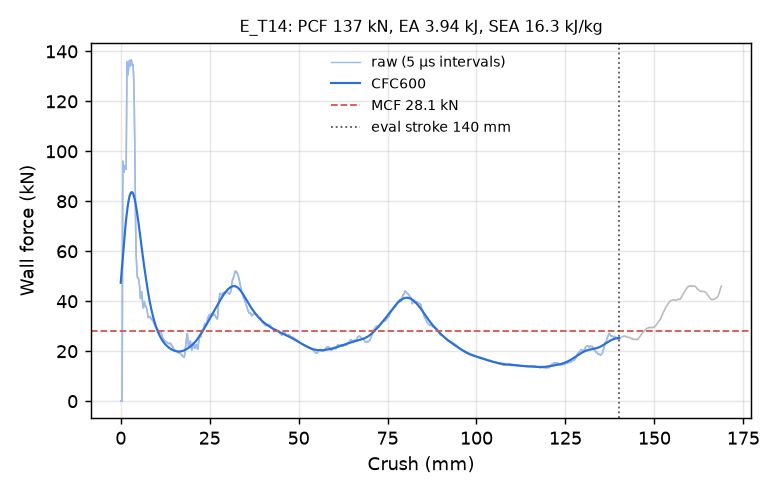

The table this chart was drawn from, first rows:
time_ms, crush_mm, force_kN, force_CFC600_kN
0.000000000000000000e+00, -0.000000000000000000e+00, 0.000000000000000000e+00, 4.739242244546746008e+01
5.188684444874525070e-03, 7.928309589624404907e-02, 0.000000000000000000e+00, 4.878048469598748937e+01
1.000674813985824585e-02, 1.529031097888946533e-01, 0.000000000000000000e+00, 5.017073872260751699e+01
1.519543211907148361e-02, 2.321862131357192993e-01, 0.000000000000000000e+00, 5.156112138314615834e+01
2.001349627971649170e-02, 3.058062195777893066e-01, 0.000000000000000000e+00, 5.294945197594483943e+01
2.520218119025230408e-02, 3.850893080234527588e-01, 0.000000000000000000e+00, 5.433342898449879499e+01
3.002024441957473755e-02, 4.587093293666839600e-01, 2.638595152635988228e+01, 5.571063069123599121e+01
3.520530089735984802e-02, 5.379365086555480957e-01, 7.672630796693000832e+01, 5.707853476653033908e+01
4.001268371939659119e-02, 6.113892793655395508e-01, 9.605329403201169214e+01, 5.843457054941847417e+01
4.518709331750869751e-02, 6.904455423355102539e-01, 9.385261628089190822e+01, 5.977618653532979920e+01
5.035846307873725891e-02, 7.694507241249084473e-01, 9.212696041662219670e+01, 6.110089599566904894e+01
5.515949428081512451e-02, 8.427941799163818359e-01, 9.158236090137995689e+01, 6.240628950668769193e+01
6.033043563365936279e-02, 9.217844009399414062e-01, 9.211515667451708111e+01, 6.369003163221654518e+01
6.513299047946929932e-02, 9.951432943344116211e-01, 9.315430913274967395e+01, 6.494985652020950795e+01
7.030569016933441162e-02, 1.074151754379272461e+00, 9.411451005168264317e+01, 6.618356554312461526e+01
7.509742677211761475e-02, 1.147337317466735840e+00, 9.431520304126932785e+01, 6.738902608582156972e+01
8.023223280906677246e-02, 1.225758314132690430e+00, 9.381710741253226615e+01, 6.856417023235354691e+01
8.535184711217880249e-02, 1.303942918777465820e+00, 9.313250124666706142e+01, 6.970699244274317152e+01
9.009892493486404419e-02, 1.376434564590454102e+00, 9.276396639177966108e+01, 7.081554616725247797e+01
9.520403295755386353e-02, 1.454389095306396484e+00, 9.284666008042660224e+01, 7.188794010309273119e+01
1.003043353557586670e-01, 1.532266139984130859e+00, 9.355356966065382096e+01, 7.292233495324676085e+01
1.050367876887321472e-01, 1.604522466659545898e+00, 1.090591948028668980e+02, 7.391694335721193454e+01
1.101258695125579834e-01, 1.682219147682189941e+00, 1.308998722861184376e+02, 7.487004036662733597e+01
1.152089461684226990e-01, 1.759818077087402344e+00, 1.358757768828475321e+02, 7.577998869056868614e+01
1.202910095453262329e-01, 1.837395310401916504e+00, 1.343833841108690308e+02, 7.664526753843543361e+01
1.250100731849670410e-01, 1.909425735473632812e+00, 1.328665788120036098e+02, 7.746448883045364653e+01
1.300882697105407715e-01, 1.986931920051574707e+00, 1.311045039849125260e+02, 7.823639882725663597e+01
1.351642906665802002e-01, 2.064398765563964844e+00, 1.306035006167001598e+02, 7.895987362784852337e+01
1.402413994073867798e-01, 2.141876220703125000e+00, 1.321864450437987557e+02, 7.963391464510415574e+01
1.453179717063903809e-01, 2.219339609146118164e+00, 1.340791194290879673e+02, 8.025764642158661388e+01
1.500315368175506592e-01, 2.291258096694946289e+00, 1.348924012213095693e+02, 8.083031711838023625e+01
1.551078408956527710e-01, 2.368705034255981445e+00, 1.357896572129724007e+02, 8.135130017926611856e+01
1.601824015378952026e-01, 2.446119308471679688e+00, 1.363619591074162258e+02, 8.182009565417345698e+01
1.652553975582122803e-01, 2.523503541946411133e+00, 1.352425521116151970e+02, 8.223633069233352444e+01
1.703288555145263672e-01, 2.600888252258300781e+00, 1.341048112744775267e+02, 8.259975876946835172e+01
1.750398576259613037e-01, 2.672739028930664062e+00, 1.342484605197748238e+02, 8.291025755035481382e+01
1.801130622625350952e-01, 2.750108242034912109e+00, 1.349927580445304045e+02, 8.316782665888167969e+01
1.851859837770462036e-01, 2.827466487884521484e+00, 1.357861899928743981e+02, 8.337258679850130250e+01
1.902586668729782104e-01, 2.904814958572387695e+00, 1.364579290702752701e+02, 8.352478028325943171e+01
1.953314095735549927e-01, 2.982158184051513672e+00, 1.366459616520111524e+02, 8.362477213298805623e+01
2.000415325164794922e-01, 3.053966999053955078e+00, 1.361794982440474087e+02, 8.367305092214034801e+01
2.051139622926712036e-01, 3.131293058395385742e+00, 1.351586861500474583e+02, 8.367022879709223560e+01
2.101864367723464966e-01, 3.208613872528076172e+00, 1.343672224287313952e+02, 8.361704044704751482e+01
2.152588516473770142e-01, 3.285927295684814453e+00, 1.344753896428306916e+02, 8.351434151929719008e+01
2.203309088945388794e-01, 3.363229274749755859e+00, 1.348418460782477553e+02, 8.336310749812251686e+01
2.250407785177230835e-01, 3.435005664825439453e+00, 1.345753785091158932e+02, 8.316443360185202494e+01
2.301129698753356934e-01, 3.512297630310058594e+00, 1.333760307070966746e+02, 8.291953507366666543e+01
2.351852804422378540e-01, 3.589585065841674805e+00, 1.311885139656681645e+02, 8.262974661913872865e+01
2.402577251195907593e-01, 3.666868686676025391e+00, 1.278881847039051394e+02, 8.229652005745269605e+01
2.453275918960571289e-01, 3.744107007980346680e+00, 1.232528310821205366e+02, 8.192141972281234530e+01
2.500334382057189941e-01, 3.815794467926025391e+00, 1.174227557763308312e+02, 8.150611531717422054e+01
2.551006078720092773e-01, 3.892980813980102539e+00, 1.093407426452380662e+02, 8.105237186164160335e+01
2.601675391197204590e-01, 3.970158815383911133e+00, 9.960470577966748351e+01, 8.056203618572745029e+01
2.652339935302734375e-01, 4.047324657440185547e+00, 8.831836884497059259e+01, 8.003701943648869133e+01
2.702995240688323975e-01, 4.124472141265869141e+00, 7.761492011456749651e+01, 7.947927590300685097e+01
2.750022411346435547e-01, 4.196091175079345703e+00, 6.984627986934920330e+01, 7.889078003238086012e+01
2.800645232200622559e-01, 4.273182392120361328e+00, 6.307951156799914116e+01, 7.827350475009460240e+01
2.851247787475585938e-01, 4.350240707397460938e+00, 5.816424518263898591e+01, 7.762940340370187187e+01
2.901823520660400391e-01, 4.427254676818847656e+00, 5.539258325515361747e+01, 7.696039585740396660e+01
2.952353060245513916e-01, 4.504195690155029297e+00, 5.354457450550329156e+01, 7.626835868410589114e+01
... 2,198 more rows
